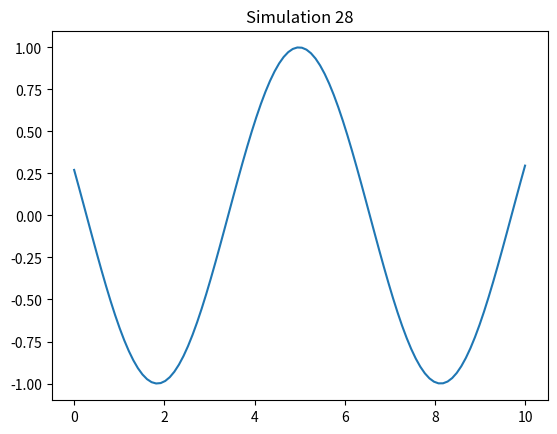

Here is the Python script that generated this plot:
import numpy as np
import matplotlib.pyplot as plt

def run_sim():
    t = np.linspace(0, 10, 100)
    plt.plot(t, np.sin(t + 28))
    plt.title("Simulation 28")
    plt.savefig("sim_28.png")

if __name__ == "__main__":
    run_sim()
